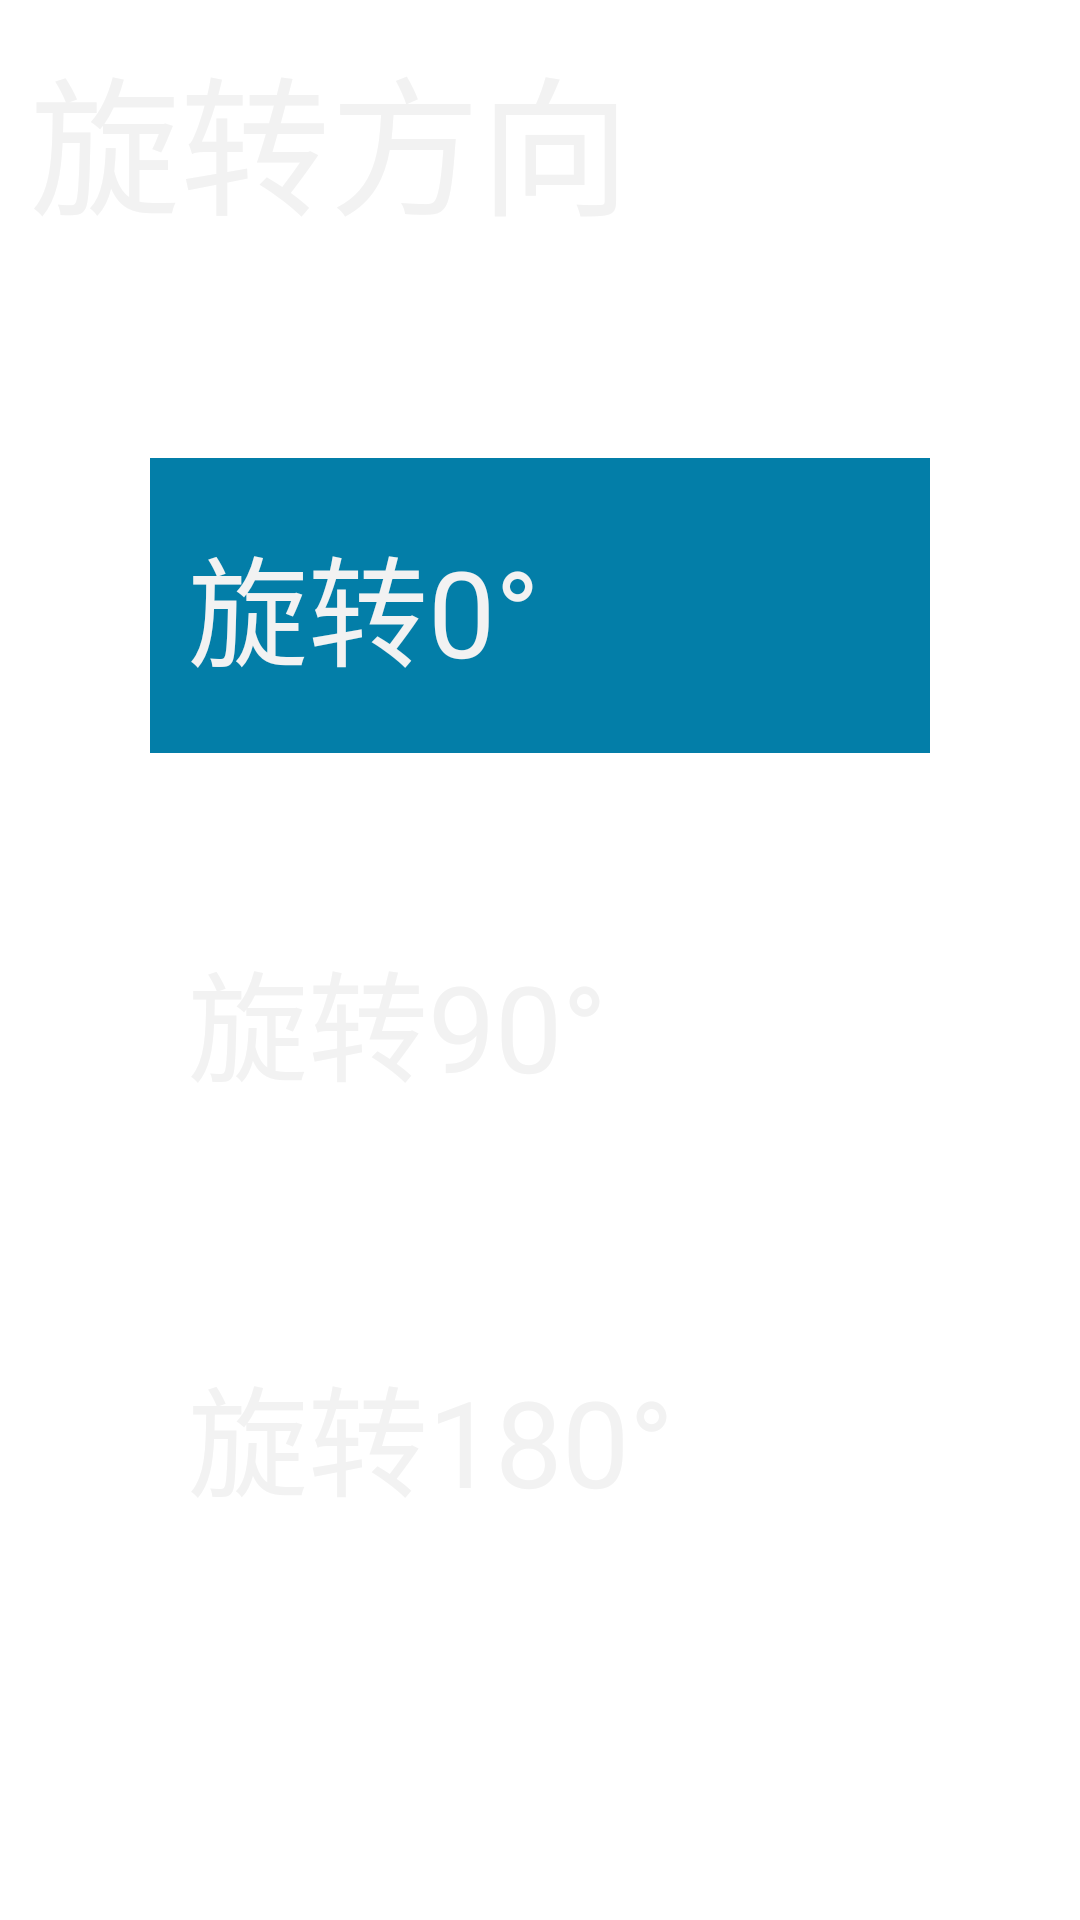

Produce the Android XML layout that renders to this screen, including the resource entries it uses.
<!-- AndroidManifest.xml: fallback theme Theme.MaterialComponents.DayNight.NoActionBar -->
<!-- res/layout/layout_ex_display.xml -->
<?xml version="1.0" encoding="utf-8"?>
<LinearLayout
    style="@style/WmHm"
    xmlns:android="http://schemas.android.com/apk/res/android"
    android:orientation="vertical">

    <TextView
        style="@style/WmHw"
        android:layout_marginLeft="@dimen/ds_little"
        android:layout_marginTop="@dimen/ds_little"
        android:text="旋转方向"
        android:textColor="@color/col_white"
        android:textSize="@dimen/ds_content_title_tx_size"/>

    

    <LinearLayout
        android:layout_width="match_parent"
        android:layout_height="0dp"
        android:gravity="center"
        android:layout_weight="1">

        <RadioGroup
            android:id="@+id/id_ex_rotate_radiogroup"
            android:layout_width="match_parent"
            android:layout_height="match_parent"
            android:checkedButton="@+id/id_ex_rb_rotate_0"
            android:orientation="vertical"
            android:gravity="center"
            android:padding="@dimen/ds_big">

            <RadioButton
                android:id="@+id/id_ex_rb_rotate_0"
                style="@style/RadioButtonRotateStyle"
                android:drawableLeft="@drawable/check_selector"
                 android:drawablePadding="@dimen/ds_mid"
                android:nextFocusUp="@+id/id_ex_rb_rotate_270"
                android:text="旋转0°"/>

            <RadioButton
                android:id="@+id/id_ex_rb_rotate_90"
                android:drawableLeft="@drawable/check_selector"
                 android:drawablePadding="@dimen/ds_mid"
                style="@style/RadioButtonRotateStyle"
                android:text="旋转90°"/>

            <RadioButton
                android:id="@+id/id_ex_rb_rotate_180"
                android:drawableLeft="@drawable/check_selector"
                 android:drawablePadding="@dimen/ds_mid"
                style="@style/RadioButtonRotateStyle"
                android:text="旋转180°"/>

            <RadioButton
                android:id="@+id/id_ex_rb_rotate_270"
                android:drawableLeft="@drawable/check_selector"
                android:drawablePadding="@dimen/ds_mid"
                style="@style/RadioButtonRotateStyle"
                android:nextFocusDown="@+id/id_ex_rb_rotate_0"
                android:text="旋转270°"/>
        </RadioGroup>
    </LinearLayout>

    

</LinearLayout>
<!-- resources referenced by this layout -->
<resources>
  <color name="col_white">#F2F2F2</color>
  <dimen name="ds_big">50dp</dimen>
  <dimen name="ds_content_title_tx_size">50sp</dimen>
  <dimen name="ds_little">10dp</dimen>
  <dimen name="ds_mid">20dp</dimen>
  <!-- drawable check_selector (drawable) -->
  <?xml version="1.0" encoding="utf-8"?>
  <selector xmlns:android="http://schemas.android.com/apk/res/android" >
      <item android:state_checked="true" android:drawable="@drawable/check_press"/> 
      <item android:drawable="@drawable/check_normal"/>
  </selector>
  <!-- drawable normal_tx_selector (drawable) -->
  <?xml version="1.0" encoding="utf-8"?>
  <selector xmlns:android="http://schemas.android.com/apk/res/android">
  
      <item android:state_focused="true" android:color="@color/col_tx_focus"></item>
      <item android:state_pressed="true" android:color="@color/col_white"></item>
      <item android:state_pressed="false" android:color="#5a5a5a"></item>
  
  </selector>
  <style name="ExRotateButton" parent="WwHw">
          <item name="android:background">@drawable/normal_bt_selector</item>
          <item name="android:drawablePadding">@dimen/ds_mid</item>
          <item name="android:layout_margin">@dimen/ds_mid</item>
          <item name="android:padding">@dimen/ds_mid</item>
      </style>
  <style name="RadioButtonRotateStyle">
          <item name="android:layout_width">400dp</item>
          <item name="android:layout_height">wrap_content</item>
          <item name="android:padding">@dimen/ds_mid</item>
          <item name="android:layout_margin">@dimen/ds_mid</item>
          <item name="android:button">@null</item>
          <item name="android:textSize">@dimen/ds_normal_text_size</item>
          <item name="android:textColor">@color/col_white</item>
          <item name="android:background">@drawable/menu_radio_selector</item>
      </style>
  <style name="WmHm">
          <item name="android:layout_width">match_parent</item>
          <item name="android:layout_height">match_parent</item>
      </style>
  <style name="WmHw">
          <item name="android:layout_width">match_parent</item>
          <item name="android:layout_height">wrap_content</item>
      </style>
  <style name="WwHm">
          <item name="android:layout_width">wrap_content</item>
          <item name="android:layout_height">match_parent</item>
      </style>
  <style name="WwHw">
          <item name="android:layout_width">wrap_content</item>
          <item name="android:layout_height">wrap_content</item>
      </style>
  <color name="col_view_press">#037ea8</color>
  <color name="col_view_focus">#274e5d</color>
  <color name="col_tran">#00000000</color>
  <color name="col_tx_focus">#DDEEEEEE</color>
  <dimen name="ds_normal_text_size">40sp</dimen>
  <!-- drawable menu_radio_selector (drawable) -->
  <?xml version="1.0" encoding="utf-8"?>
  <selector xmlns:android="http://schemas.android.com/apk/res/android">
  
      <item android:drawable="@color/col_view_press" android:state_pressed="true"/>
  
      <item android:state_focused="true">
          <shape>
              <corners android:radius="3dp"></corners>
  
              <stroke android:width="2dp" android:color="@color/col_view_press"></stroke>
              <solid android:color="@color/col_view_focus" />
          </shape>
      </item>
  
      <item android:drawable="@color/col_view_press" android:state_checked="true"/>
      <item android:drawable="@color/col_tran" android:state_checked="false"></item>
  
  </selector>
</resources>
